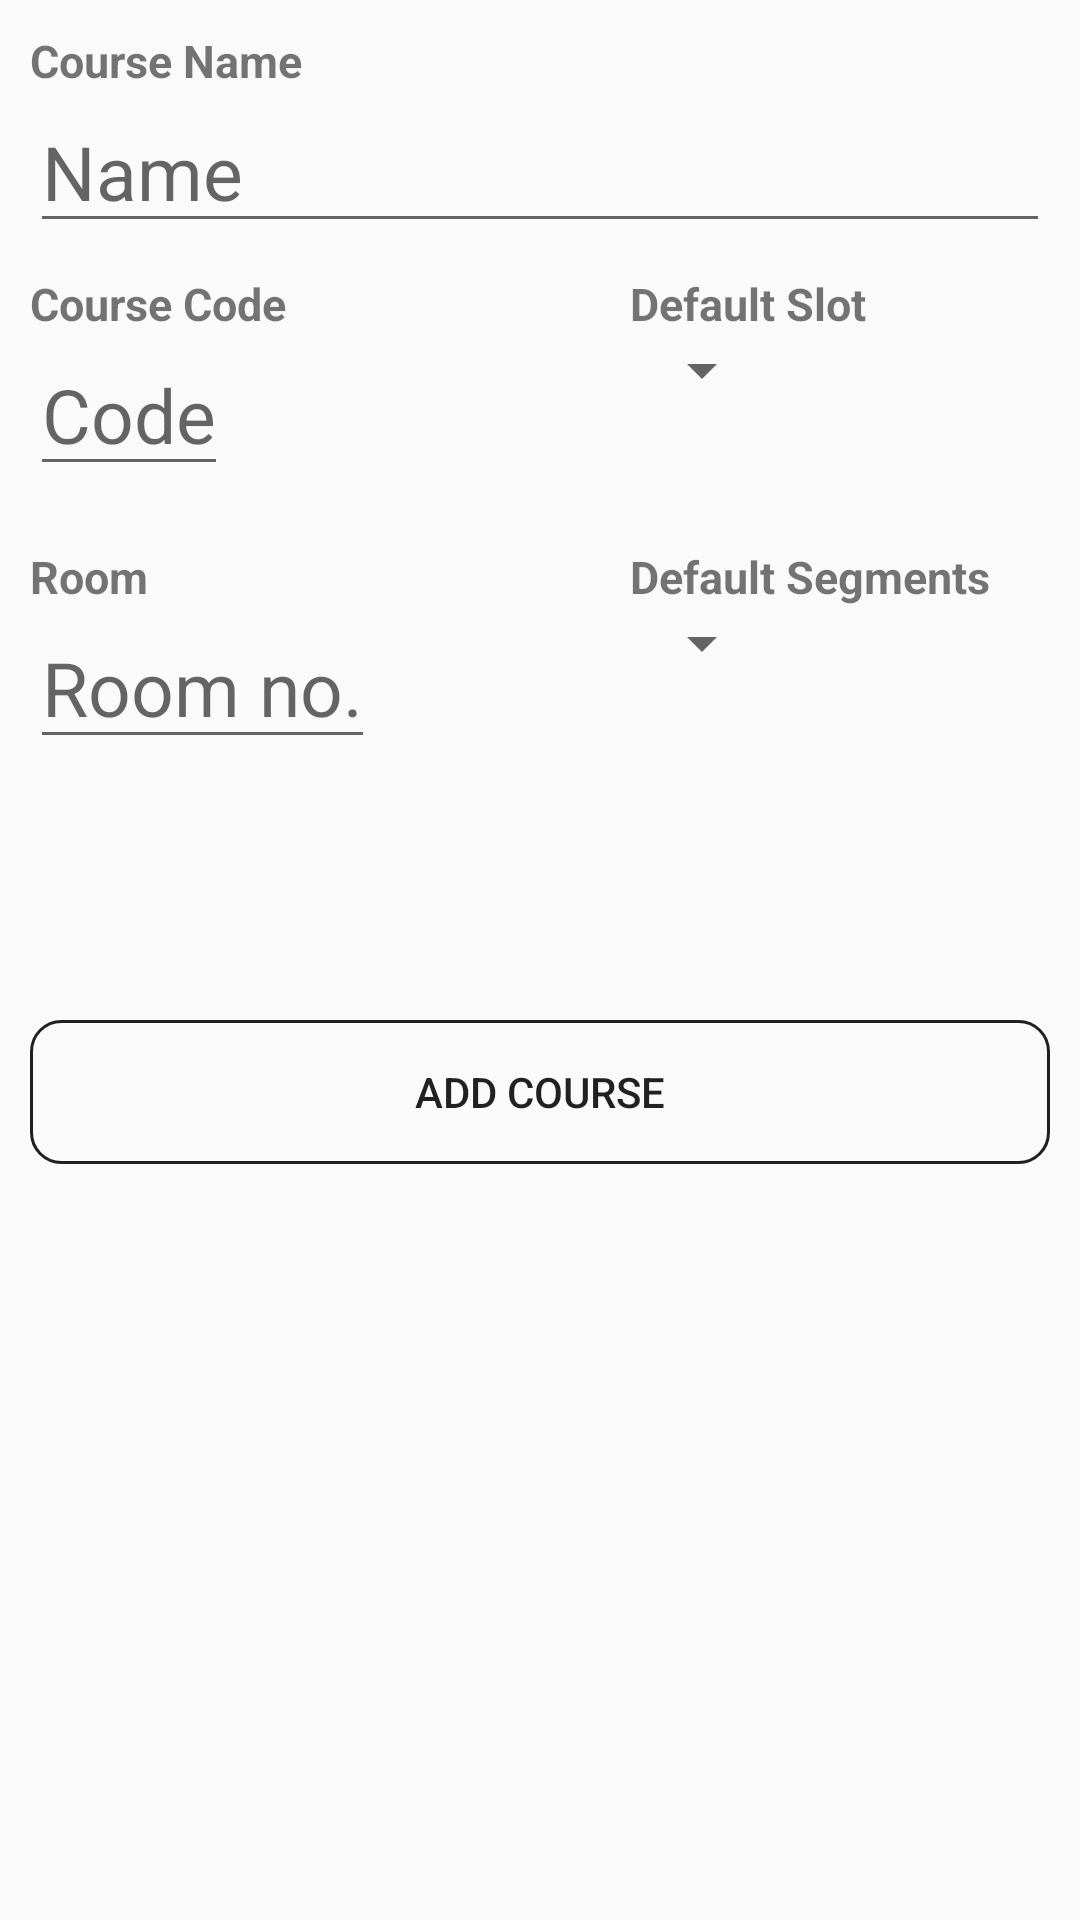

Here is an Android app screen rendered from its layout file. Give the layout XML and the strings, colors and styles it references.
<!-- AndroidManifest.xml: application theme DarkTheme -->
<!-- res/layout/fragment_add_course.xml -->
<?xml version="1.0" encoding="utf-8"?>
<ScrollView xmlns:android="http://schemas.android.com/apk/res/android"
    android:layout_width="match_parent"
    android:layout_height="match_parent"
    >
    <RelativeLayout
        android:layout_width="match_parent"
        android:layout_height="wrap_content"
        android:padding="10sp"
        android:textSize="20sp"
        android:paddingHorizontal="15sp">

        <TextView
            android:text="Course Name"
            android:layout_width="257dp"
            android:layout_height="wrap_content"
            android:id="@+id/textView"
            android:textSize="15sp"
            android:textStyle="bold"


            />
        <EditText
            android:layout_width="match_parent"
            android:layout_height="wrap_content"
            android:id="@+id/textView2"
            android:hint="Name"
            android:textSize="25sp"
            android:layout_below="@id/textView"
            />
        <TextView
            android:text="Course Code"
            android:layout_width="257dp"
            android:layout_height="wrap_content"
            android:id="@+id/textView4"
            android:textSize="15sp"
            android:textStyle="bold"
            android:layout_marginTop="10dp"
            android:layout_below="@id/textView2"


            />
        <EditText
            android:layout_width="wrap_content"
            android:layout_height="wrap_content"
            android:id="@+id/textView3"
            android:hint="Code"
            android:textSize="25sp"
            android:layout_below="@id/textView4"
            />

        <TextView
            android:text="Default Slot"
            android:layout_width="257dp"
            android:layout_height="wrap_content"
            android:id="@+id/textView5"
            android:textSize="15sp"
            android:textStyle="bold"
            android:layout_marginLeft="200dp"
            android:layout_alignTop="@id/textView4"


            />
        <Spinner
            android:layout_width="wrap_content"
            android:layout_height="wrap_content"
            android:id="@+id/slotSel"
            android:textSize="25sp"
            android:layout_alignTop="@id/textView3"
            android:layout_alignStart="@id/textView5"
            />
        <TextView
            android:text="Room"
            android:layout_width="257dp"
            android:layout_height="wrap_content"
            android:id="@+id/roomLabel"
            android:textSize="15sp"
            android:textStyle="bold"
            android:layout_marginTop="20dp"
            android:layout_below="@id/textView3"
            />
        <EditText
            android:layout_width="wrap_content"
            android:layout_height="wrap_content"
            android:id="@+id/room"
            android:hint="Room no."
            android:textSize="25sp"
            android:layout_below="@id/roomLabel"
            />

        <TextView
            android:text="Default Segments"
            android:layout_width="257dp"
            android:layout_height="wrap_content"
            android:id="@+id/textView6"
            android:textSize="15sp"
            android:textStyle="bold"
            android:layout_marginLeft="200dp"
            android:layout_alignTop="@id/roomLabel"


            />
        <Spinner
            android:layout_width="wrap_content"
            android:layout_height="wrap_content"
            android:id="@+id/segSel"
            android:textSize="25sp"
            android:layout_alignTop="@id/room"
            android:layout_alignStart="@id/textView6"
            />

        <TextView
            android:layout_width="wrap_content"
            android:layout_height="wrap_content"
            android:id="@+id/defClses"
            android:layout_centerHorizontal="true"
            android:layout_below="@id/room"
            android:textSize="20sp"
            android:layout_marginTop="40dp"
            />
        <Button
            android:layout_width="match_parent"
            android:layout_height="wrap_content"
            android:layout_alignParentEnd="true"
            android:layout_below="@id/defClses"
            android:text="Add Course"
            android:layout_centerHorizontal="true"
            android:layout_marginTop="20dp"
            android:id="@+id/addCrse"
            />
    </RelativeLayout>
</ScrollView>
<!-- resources referenced by this layout -->
<resources>
  <style name="DarkTheme" parent="Theme.AppCompat.DayNight">
          <item name="colorAccent">@color/blue1</item>
          <item name="android:buttonStyle">@style/DarkThemeButton</item>
      </style>
  <color name="blue1">#2196f3</color>
  <style name="DarkThemeButton" parent="Widget.AppCompat.Button.Borderless">
          <item name="android:background">@drawable/button_background</item>
      </style>
  <!-- drawable button_background (drawable) -->
  <shape xmlns:android="http://schemas.android.com/apk/res/android" android:shape="rectangle" >
      <solid android:color="?android:background" />
      <stroke android:width="1dip" android:color="?android:attr/textColorPrimary"/>
      <corners android:radius="10dp"/>
  </shape>
</resources>
